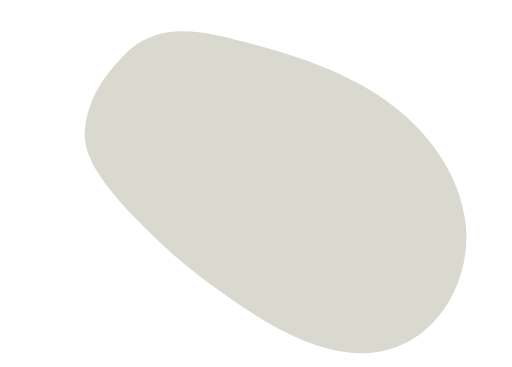
t = 0.00 s
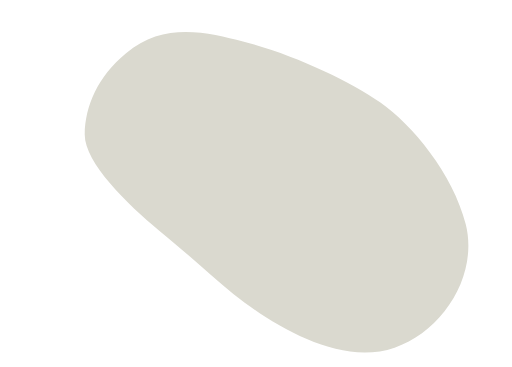
t = 2.00 s
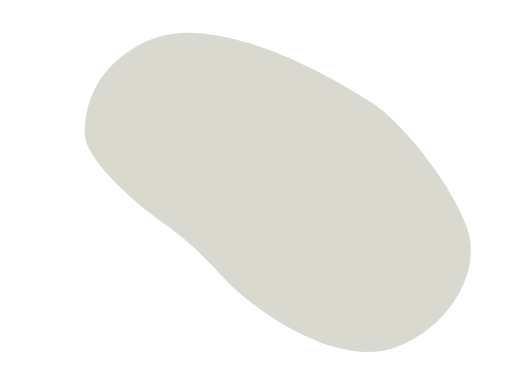
t = 4.00 s
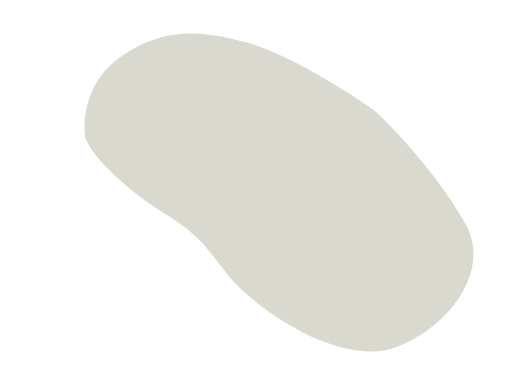
t = 6.00 s
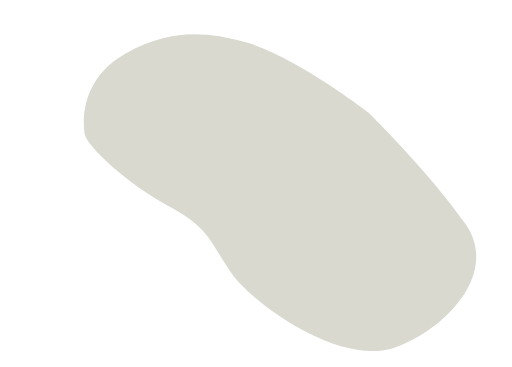
t = 8.00 s

The animated SVG that drew these frames (rendered in a browser with its animation timeline set to each time). Animation: 1 SMIL element (animate=1); frames cover the first 8.00 s, repeats indefinitely.

<svg width="" height="" viewBox="0 0 251 180" fill="none" xmlns="http://www.w3.org/2000/svg">
<rect width="251" height="180" />
<path d="M41.5038 65.9036C40.9038 82.4636 62.5638 103.484 76.3838 117.024C88.2238 128.614 101.214 138.424 114.884 147.794C138.264 163.824 166.694 179.734 193.494 170.514C217.254 162.334 231.084 135.034 228.374 110.044C225.664 85.0636 209.134 63.1236 188.524 48.7436C167.914 34.3636 143.474 26.5736 119.124 20.3736C102.294 16.0936 78.7638 9.20363 61.7738 26.1336C50.7638 37.1036 42.0938 49.4136 41.5038 65.9036Z" fill="#DAD9CF">
                                    <animate attributeName="d" values="M41.5038 65.9036C40.9038 82.4636 62.5638 103.484 76.3838 117.024C88.2238 128.614 101.214 138.424 114.884 147.794C138.264 163.824 166.694 179.734 193.494 170.514C217.254 162.334 231.084 135.034 228.374 110.044C225.664 85.0636 209.134 63.1236 188.524 48.7436C167.914 34.3636 143.474 26.5736 119.124 20.3736C102.294 16.0936 78.7638 9.20363 61.7738 26.1336C50.7638 37.1036 42.0938 49.4136 41.5038 65.9036Z;M41.5038 65.9036C42.5 71.5 61.7738 90 82.5 101C103.226 112 103 119 113.5 134C124 149 166.694 179.734 193.494 170.514C217.254 162.334 245.248 134.587 228.374 110.044C211.5 85.5 180.5 55 180.5 55C180.5 55 143.474 26.5736 119.124 20.3736C102.294 16.0936 84.5 13.5 61.7738 26.1336C39.0475 38.7673 40.5075 60.3073 41.5038 65.9036Z;M41.5038 65.9036C40.9038 82.4636 62.5638 103.484 76.3838 117.024C88.2238 128.614 101.214 138.424 114.884 147.794C138.264 163.824 166.694 179.734 193.494 170.514C217.254 162.334 231.084 135.034 228.374 110.044C225.664 85.0636 209.134 63.1236 188.524 48.7436C167.914 34.3636 143.474 26.5736 119.124 20.3736C102.294 16.0936 78.7638 9.20363 61.7738 26.1336C50.7638 37.1036 42.0938 49.4136 41.5038 65.9036Z" begin="0s" dur="16s" repeatCount="indefinite" fill="freeze" calcMode="linear" keyTimes="0;0.5;1"/></path>
</svg>